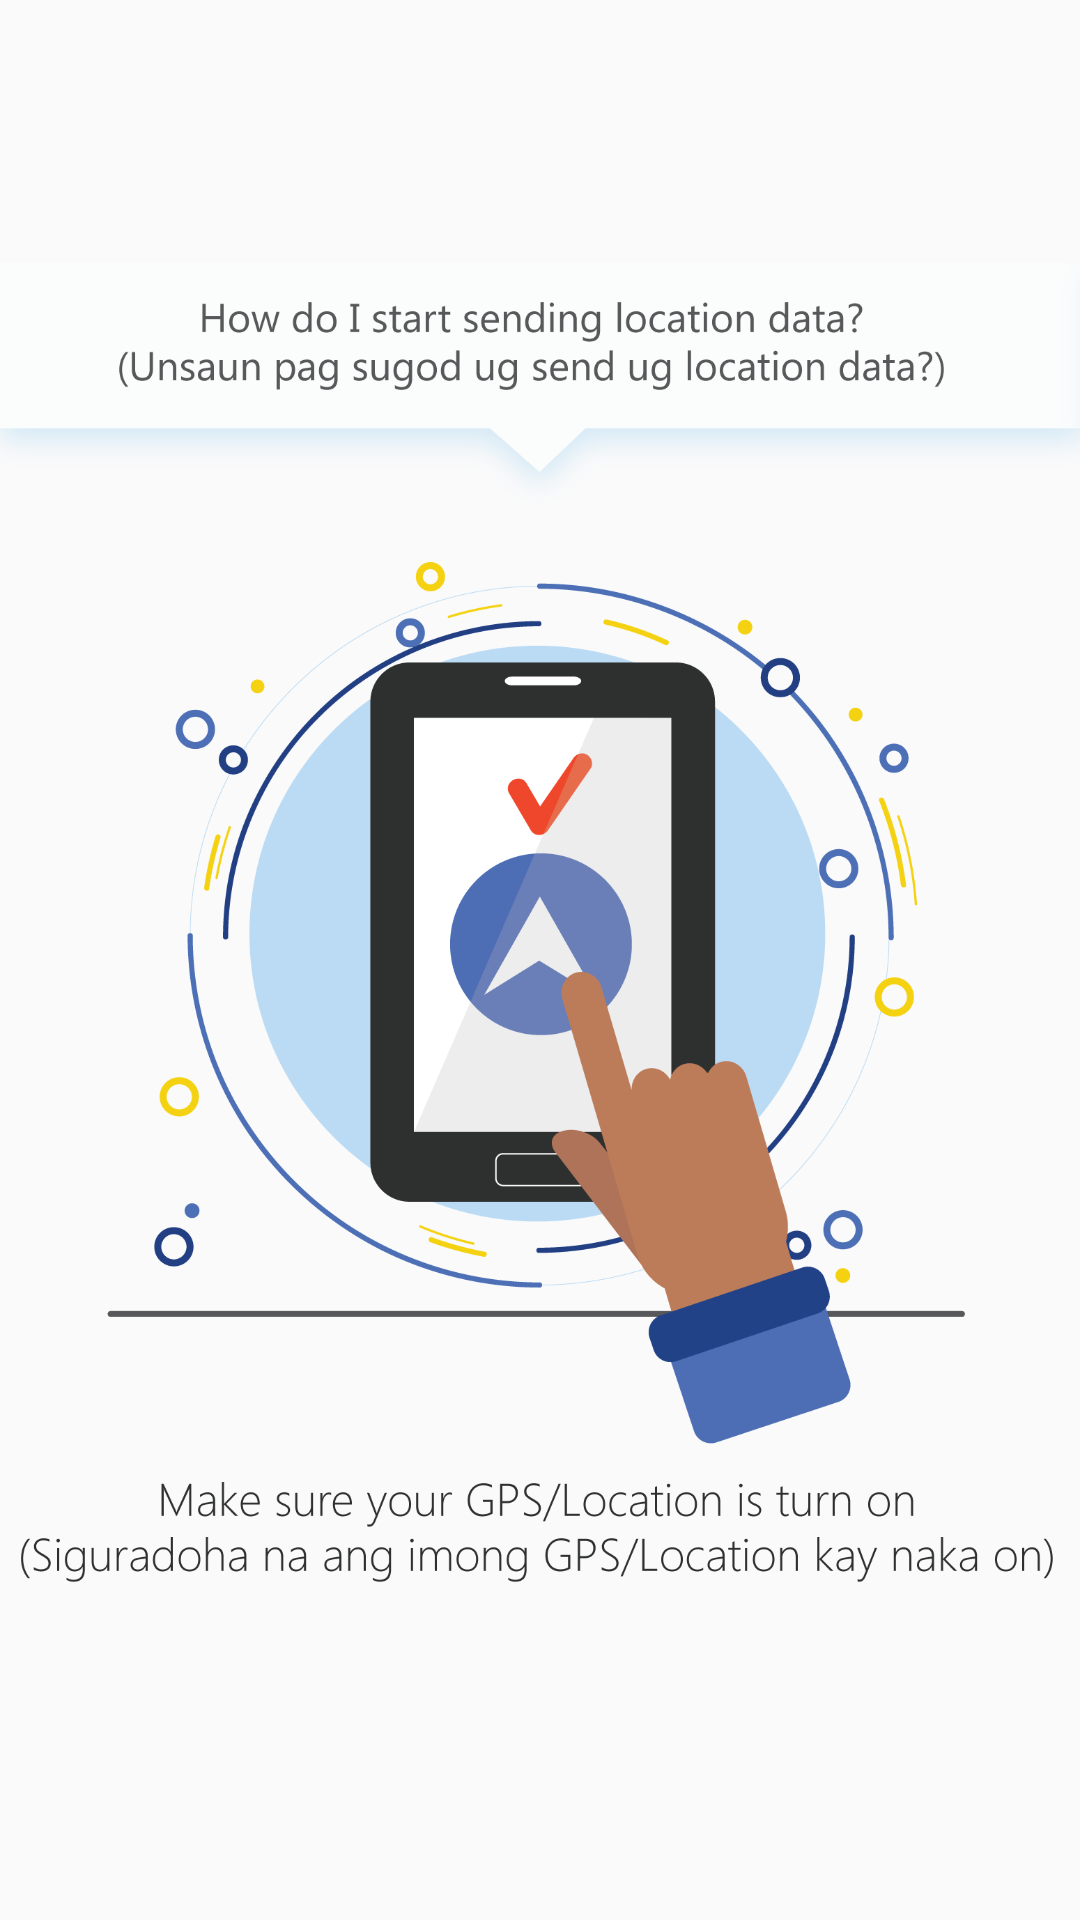

The Android layout XML behind this screen, and the referenced resources:
<!-- AndroidManifest.xml: application theme AppTheme.NoActionBar -->
<!-- res/layout/answer1_1.xml -->
<?xml version="1.0" encoding="utf-8"?>
<LinearLayout xmlns:android="http://schemas.android.com/apk/res/android"
    android:orientation="vertical" android:layout_width="match_parent"
    android:layout_height="match_parent">

    <ImageView
        android:layout_below="@+id/text_help"
        android:layout_width="match_parent"
        android:layout_height="match_parent"
        android:src="@drawable/trans_1_1"/>

</LinearLayout>
<!-- resources referenced by this layout -->
<resources>
  <!-- drawable trans_1_1: png bitmap (drawable-xhdpi, 143065 bytes) -->
  <style name="AppTheme.NoActionBar">
          <item name="windowActionBar">false</item>
          <item name="windowNoTitle">true</item>
      </style>
</resources>
